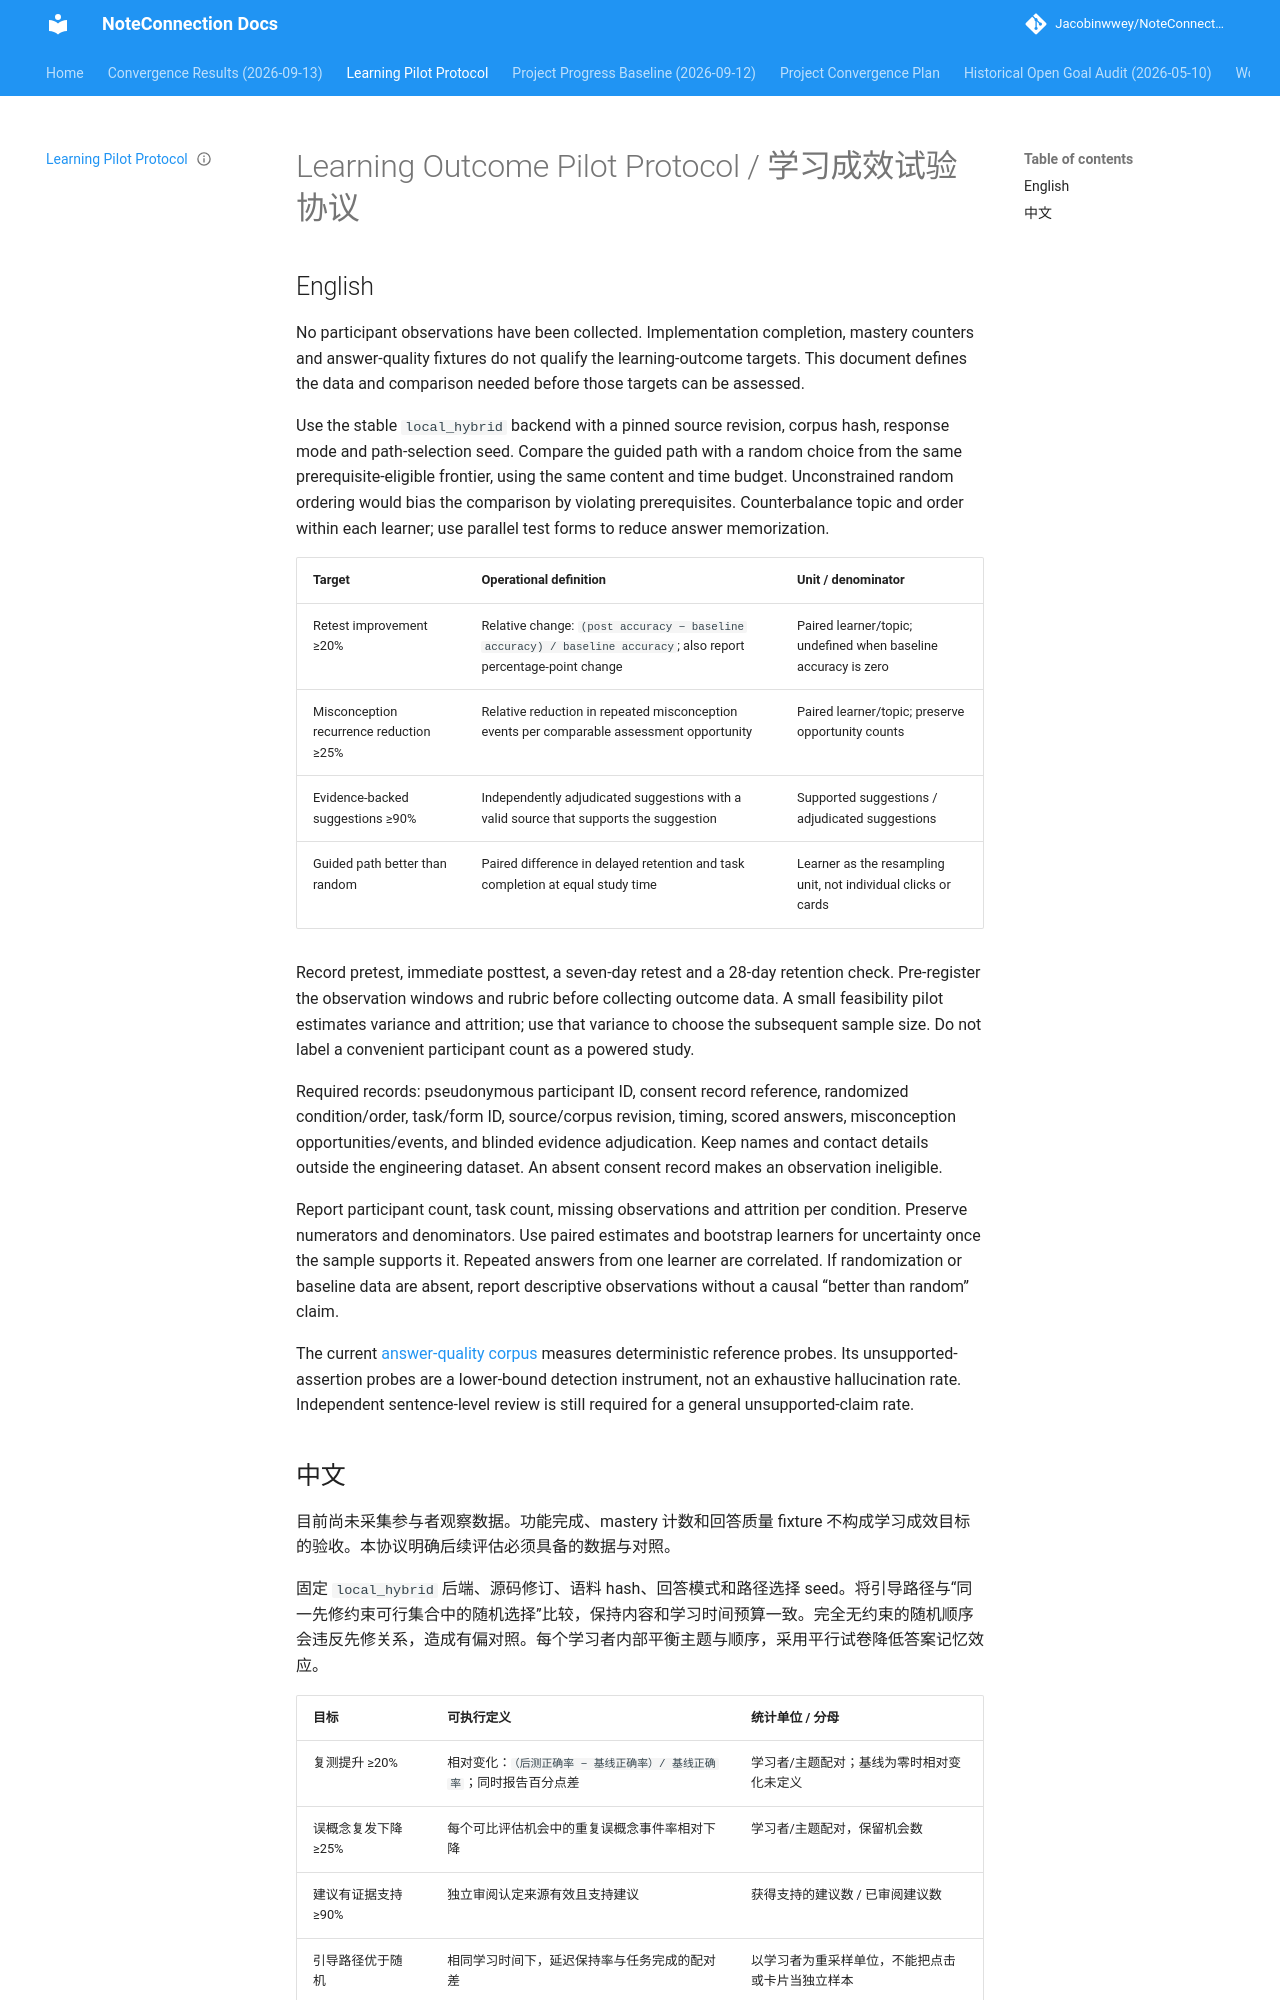

repository: Jacobinwwey/NoteConnection · page: evaluations/2026-09-12-learning-pilot-protocol/index.html · generator: mkdocs

---
title: Learning outcome pilot protocol / 学习成效试验协议
date: 2026-09-12
status: awaiting_participants
---

# Learning Outcome Pilot Protocol / 学习成效试验协议

## English

No participant observations have been collected. Implementation completion, mastery counters and answer-quality fixtures do not qualify the learning-outcome targets. This document defines the data and comparison needed before those targets can be assessed.

Use the stable `local_hybrid` backend with a pinned source revision, corpus hash, response mode and path-selection seed. Compare the guided path with a random choice from the same prerequisite-eligible frontier, using the same content and time budget. Unconstrained random ordering would bias the comparison by violating prerequisites. Counterbalance topic and order within each learner; use parallel test forms to reduce answer memorization.

| Target | Operational definition | Unit / denominator |
|---|---|---|
| Retest improvement ≥20% | Relative change: `(post accuracy − baseline accuracy) / baseline accuracy`; also report percentage-point change | Paired learner/topic; undefined when baseline accuracy is zero |
| Misconception recurrence reduction ≥25% | Relative reduction in repeated misconception events per comparable assessment opportunity | Paired learner/topic; preserve opportunity counts |
| Evidence-backed suggestions ≥90% | Independently adjudicated suggestions with a valid source that supports the suggestion | Supported suggestions / adjudicated suggestions |
| Guided path better than random | Paired difference in delayed retention and task completion at equal study time | Learner as the resampling unit, not individual clicks or cards |

Record pretest, immediate posttest, a seven-day retest and a 28-day retention check. Pre-register the observation windows and rubric before collecting outcome data. A small feasibility pilot estimates variance and attrition; use that variance to choose the subsequent sample size. Do not label a convenient participant count as a powered study.

Required records: pseudonymous participant ID, consent record reference, randomized condition/order, task/form ID, source/corpus revision, timing, scored answers, misconception opportunities/events, and blinded evidence adjudication. Keep names and contact details outside the engineering dataset. An absent consent record makes an observation ineligible.

Report participant count, task count, missing observations and attrition per condition. Preserve numerators and denominators. Use paired estimates and bootstrap learners for uncertainty once the sample supports it. Repeated answers from one learner are correlated. If randomization or baseline data are absent, report descriptive observations without a causal “better than random” claim.

The current [answer-quality corpus](https://github.com/Jacobinwwey/NoteConnection/blob/main/fixtures/answer-quality/v2.json) measures deterministic reference probes. Its unsupported-assertion probes are a lower-bound detection instrument, not an exhaustive hallucination rate. Independent sentence-level review is still required for a general unsupported-claim rate.

<a id="chinese"></a>
